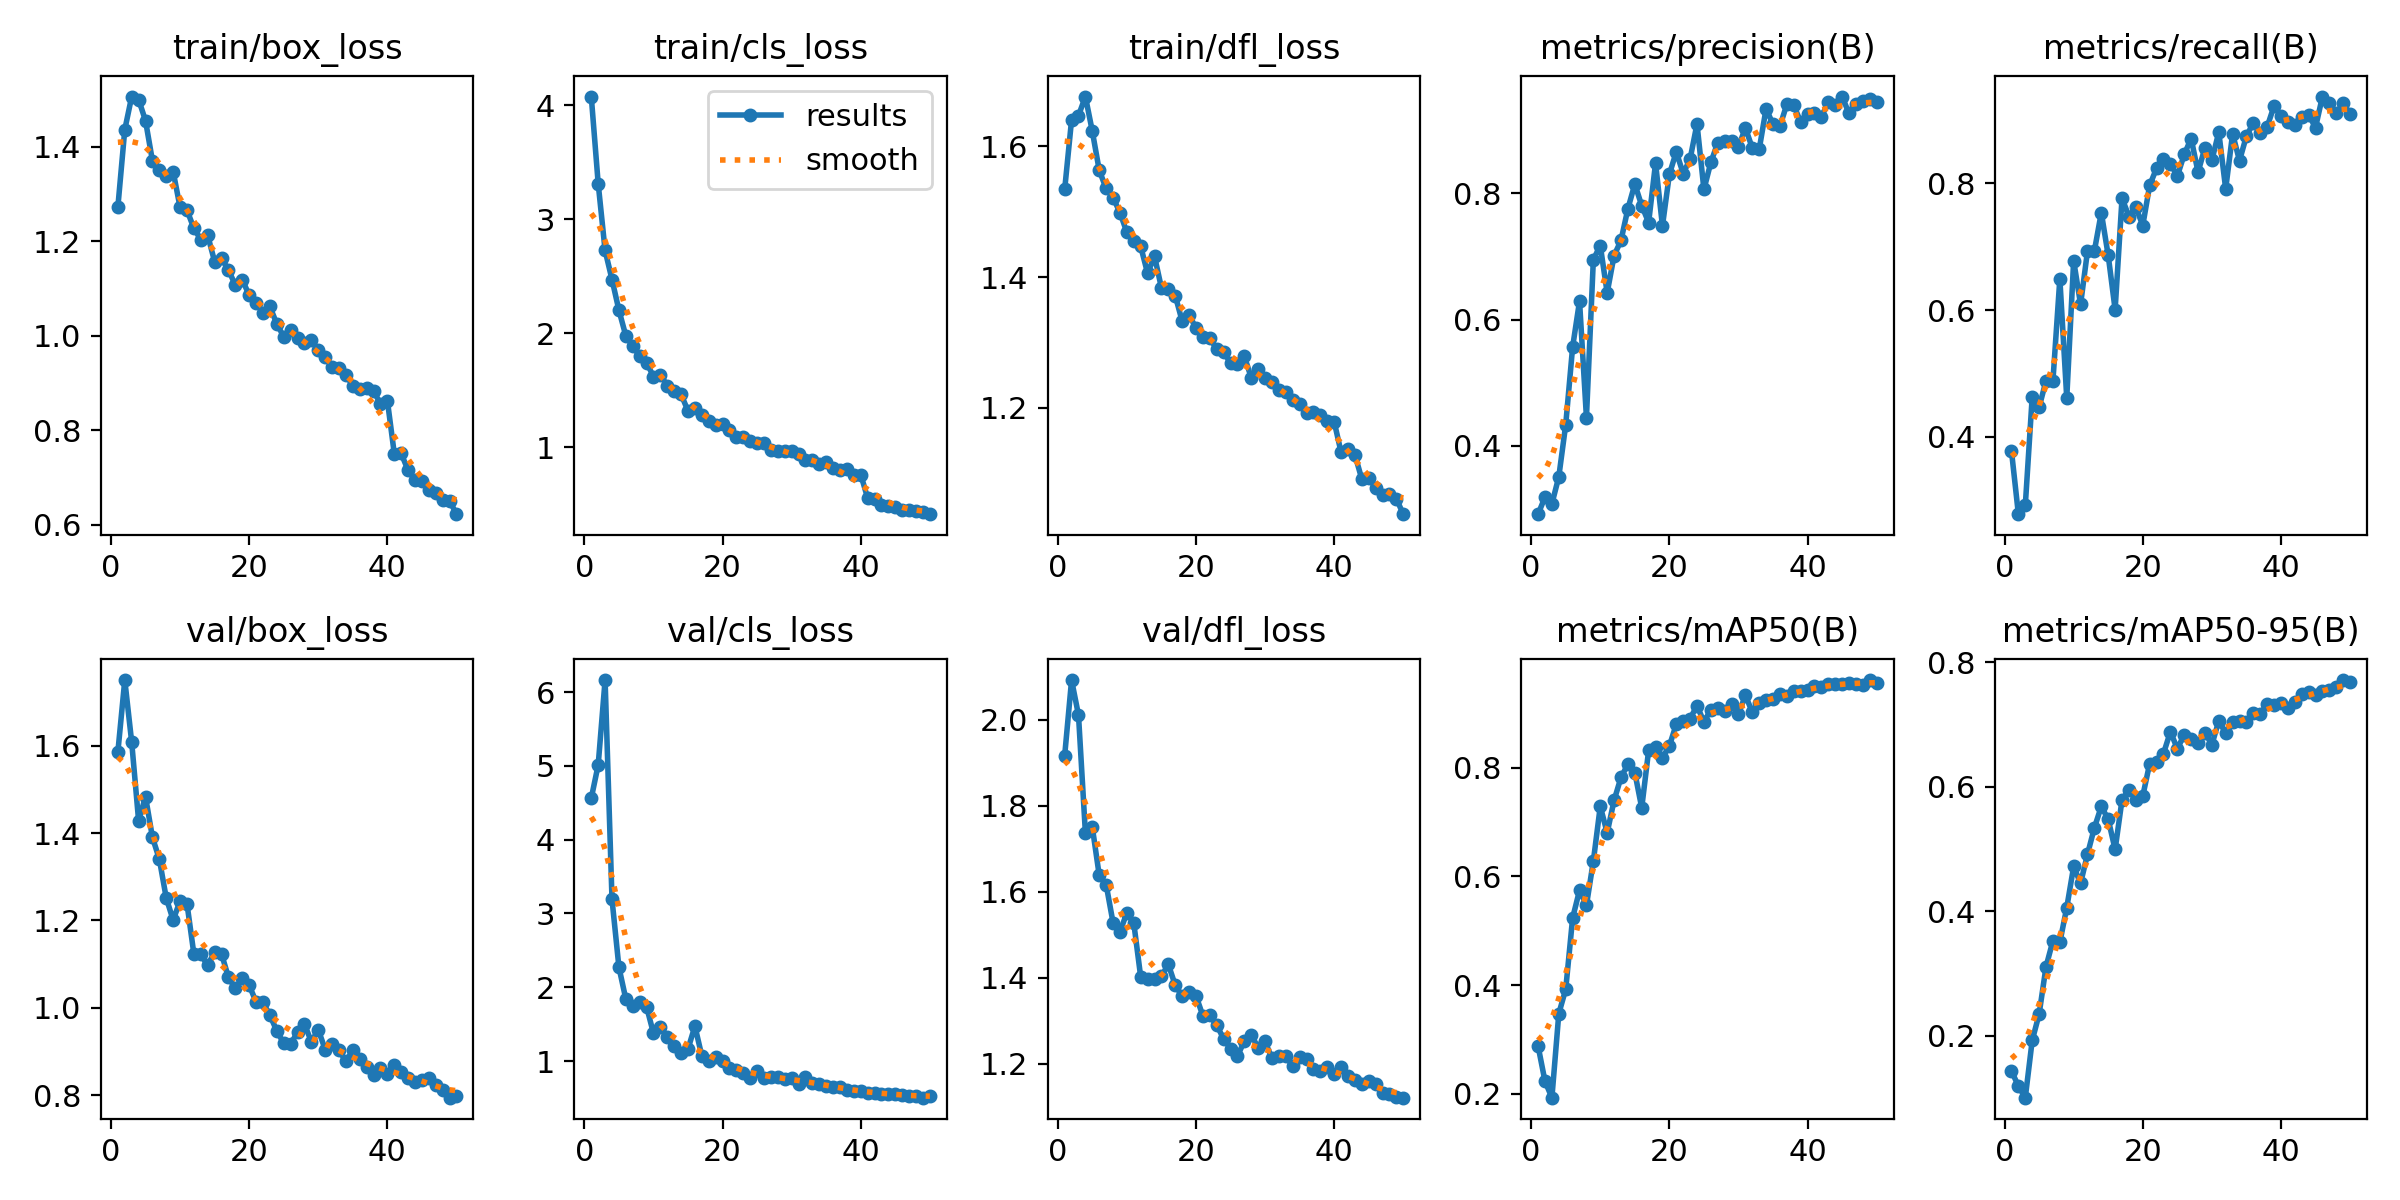

Source data for this figure (header and first rows):
epoch, train/box_loss, train/cls_loss, train/dfl_loss, metrics/precision(B), metrics/recall(B), metrics/mAP50(B), metrics/mAP50-95(B), val/box_loss, val/cls_loss, val/dfl_loss, lr/pg0, lr/pg1, lr/pg2
1, 1.272, 4.074, 1.534, 0.2917, 0.3775, 0.2881, 0.1432, 1.586, 4.561, 1.917, 0.0004726, 0.0004726, 0.0004726
2, 1.436, 3.312, 1.641, 0.3186, 0.2777, 0.2233, 0.1188, 1.751, 5.012, 2.092, 0.0009302, 0.0009302, 0.0009302
3, 1.506, 2.725, 1.647, 0.3079, 0.2916, 0.1931, 0.1002, 1.608, 6.162, 2.011, 0.001369, 0.001369, 0.001369
4, 1.5, 2.471, 1.676, 0.351, 0.4629, 0.3477, 0.1922, 1.429, 3.191, 1.736, 0.001344, 0.001344, 0.001344
5, 1.455, 2.202, 1.623, 0.4334, 0.4465, 0.3925, 0.2345, 1.483, 2.272, 1.75, 0.001344, 0.001344, 0.001344
6, 1.37, 1.977, 1.563, 0.5564, 0.4884, 0.5236, 0.3107, 1.39, 1.84, 1.638, 0.001316, 0.001316, 0.001316
7, 1.351, 1.887, 1.536, 0.6291, 0.4885, 0.5746, 0.3525, 1.34, 1.75, 1.617, 0.001288, 0.001288, 0.001288
8, 1.337, 1.8, 1.522, 0.4447, 0.6494, 0.547, 0.3499, 1.251, 1.799, 1.528, 0.001259, 0.001259, 0.001259
9, 1.347, 1.743, 1.499, 0.695, 0.4612, 0.6283, 0.4058, 1.201, 1.738, 1.507, 0.001231, 0.001231, 0.001231
10, 1.272, 1.62, 1.468, 0.7172, 0.6779, 0.729, 0.4718, 1.245, 1.376, 1.551, 0.001203, 0.001203, 0.001203
11, 1.266, 1.633, 1.455, 0.6423, 0.6089, 0.6803, 0.4449, 1.239, 1.466, 1.527, 0.001174, 0.001174, 0.001174
12, 1.227, 1.541, 1.447, 0.7013, 0.693, 0.7399, 0.4914, 1.123, 1.325, 1.402, 0.001146, 0.001146, 0.001146
13, 1.203, 1.493, 1.406, 0.7253, 0.6935, 0.7823, 0.5342, 1.122, 1.206, 1.397, 0.001118, 0.001118, 0.001118
14, 1.212, 1.464, 1.432, 0.7756, 0.7538, 0.8063, 0.5683, 1.097, 1.106, 1.397, 0.001089, 0.001089, 0.001089
15, 1.157, 1.318, 1.383, 0.8145, 0.6861, 0.7912, 0.5477, 1.128, 1.165, 1.403, 0.001061, 0.001061, 0.001061
16, 1.163, 1.341, 1.382, 0.7805, 0.6006, 0.7263, 0.4992, 1.123, 1.474, 1.431, 0.001033, 0.001033, 0.001033
17, 1.139, 1.282, 1.372, 0.7537, 0.7766, 0.8318, 0.5791, 1.07, 1.068, 1.382, 0.001005, 0.001005, 0.001005
18, 1.106, 1.227, 1.333, 0.8477, 0.7475, 0.8383, 0.595, 1.044, 0.9946, 1.357, 0.0009763, 0.0009763, 0.0009763
19, 1.119, 1.194, 1.342, 0.7483, 0.7624, 0.8185, 0.5785, 1.068, 1.051, 1.366, 0.000948, 0.000948, 0.000948
20, 1.085, 1.2, 1.322, 0.83, 0.7334, 0.84, 0.585, 1.052, 0.9994, 1.358, 0.0009197, 0.0009197, 0.0009197
21, 1.069, 1.149, 1.308, 0.8656, 0.7968, 0.8801, 0.6373, 1.014, 0.9072, 1.311, 0.0008914, 0.0008914, 0.0008914
22, 1.048, 1.086, 1.306, 0.8312, 0.8239, 0.8859, 0.6397, 1.012, 0.8772, 1.312, 0.0008631, 0.0008631, 0.0008631
23, 1.062, 1.092, 1.29, 0.8542, 0.8378, 0.8904, 0.6534, 0.9829, 0.834, 1.29, 0.0008348, 0.0008348, 0.0008348
24, 1.024, 1.052, 1.285, 0.9099, 0.8313, 0.9139, 0.6886, 0.9468, 0.7768, 1.258, 0.0008065, 0.0008065, 0.0008065
25, 0.998, 1.038, 1.269, 0.8061, 0.8114, 0.8844, 0.6612, 0.9185, 0.8647, 1.235, 0.0007782, 0.0007782, 0.0007782
26, 1.012, 1.037, 1.267, 0.8488, 0.8456, 0.9064, 0.6833, 0.9171, 0.7681, 1.218, 0.0007499, 0.0007499, 0.0007499
27, 0.9952, 0.9771, 1.279, 0.8799, 0.8708, 0.9092, 0.6771, 0.9438, 0.78, 1.253, 0.0007216, 0.0007216, 0.0007216
28, 0.9849, 0.9676, 1.246, 0.8825, 0.8177, 0.904, 0.6707, 0.9625, 0.7864, 1.268, 0.0006934, 0.0006934, 0.0006934
29, 0.9905, 0.9717, 1.26, 0.8831, 0.8564, 0.9179, 0.6871, 0.9223, 0.7608, 1.237, 0.0006651, 0.0006651, 0.0006651
30, 0.9688, 0.9671, 1.246, 0.8734, 0.8365, 0.8986, 0.6676, 0.9497, 0.7729, 1.252, 0.0006368, 0.0006368, 0.0006368
31, 0.9545, 0.9372, 1.239, 0.9037, 0.8808, 0.9332, 0.7058, 0.9041, 0.6861, 1.212, 0.0006085, 0.0006085, 0.0006085
32, 0.9333, 0.8849, 1.226, 0.8716, 0.7912, 0.9024, 0.6863, 0.9171, 0.7879, 1.219, 0.0005802, 0.0005802, 0.0005802
33, 0.931, 0.8851, 1.224, 0.8696, 0.8782, 0.9189, 0.7039, 0.902, 0.7015, 1.218, 0.0005519, 0.0005519, 0.0005519
34, 0.9162, 0.8501, 1.212, 0.9341, 0.8358, 0.9238, 0.7062, 0.8776, 0.6905, 1.194, 0.0005236, 0.0005236, 0.0005236
35, 0.8941, 0.8693, 1.205, 0.9091, 0.8747, 0.9268, 0.7035, 0.9021, 0.6628, 1.216, 0.0004953, 0.0004953, 0.0004953
36, 0.886, 0.8212, 1.192, 0.9063, 0.8952, 0.9352, 0.719, 0.8816, 0.646, 1.211, 0.000467, 0.000467, 0.000467
37, 0.8883, 0.8037, 1.193, 0.941, 0.8796, 0.9311, 0.7174, 0.8643, 0.6499, 1.188, 0.0004387, 0.0004387, 0.0004387
38, 0.8826, 0.8064, 1.188, 0.9395, 0.8891, 0.941, 0.7329, 0.8467, 0.6045, 1.184, 0.0004104, 0.0004104, 0.0004104
39, 0.8558, 0.7572, 1.179, 0.913, 0.9222, 0.9411, 0.7322, 0.863, 0.5901, 1.191, 0.0003821, 0.0003821, 0.0003821
40, 0.8624, 0.7604, 1.179, 0.9254, 0.9064, 0.9423, 0.7345, 0.848, 0.5963, 1.175, 0.0003538, 0.0003538, 0.0003538
41, 0.7502, 0.5539, 1.132, 0.9279, 0.8975, 0.9503, 0.7273, 0.8685, 0.5726, 1.191, 0.0003255, 0.0003255, 0.0003255
42, 0.7506, 0.5447, 1.137, 0.9213, 0.8918, 0.9486, 0.7355, 0.8533, 0.5711, 1.17, 0.0002972, 0.0002972, 0.0002972
43, 0.7146, 0.498, 1.128, 0.944, 0.9049, 0.9543, 0.7497, 0.8385, 0.5524, 1.162, 0.0002689, 0.0002689, 0.0002689
44, 0.6947, 0.4892, 1.091, 0.9395, 0.908, 0.9536, 0.7526, 0.8291, 0.554, 1.153, 0.0002406, 0.0002406, 0.0002406
45, 0.6918, 0.4737, 1.093, 0.9532, 0.8881, 0.9548, 0.747, 0.8355, 0.5509, 1.16, 0.0002124, 0.0002124, 0.0002124
46, 0.6737, 0.4546, 1.077, 0.9264, 0.937, 0.9566, 0.754, 0.84, 0.5411, 1.153, 0.0001841, 0.0001841, 0.0001841
47, 0.6659, 0.4482, 1.066, 0.9417, 0.9272, 0.9549, 0.7552, 0.822, 0.5322, 1.131, 0.0001558, 0.0001558, 0.0001558
48, 0.6513, 0.4391, 1.067, 0.9455, 0.9107, 0.9529, 0.7611, 0.8117, 0.5287, 1.129, 0.0001275, 0.0001275, 0.0001275
49, 0.6506, 0.4306, 1.061, 0.9501, 0.9262, 0.9613, 0.7715, 0.794, 0.504, 1.123, 9.9173e-05, 9.9173e-05, 9.9173e-05
50, 0.622, 0.4138, 1.037, 0.945, 0.9093, 0.956, 0.7687, 0.7967, 0.52, 1.121, 7.0878e-05, 7.0878e-05, 7.0878e-05
